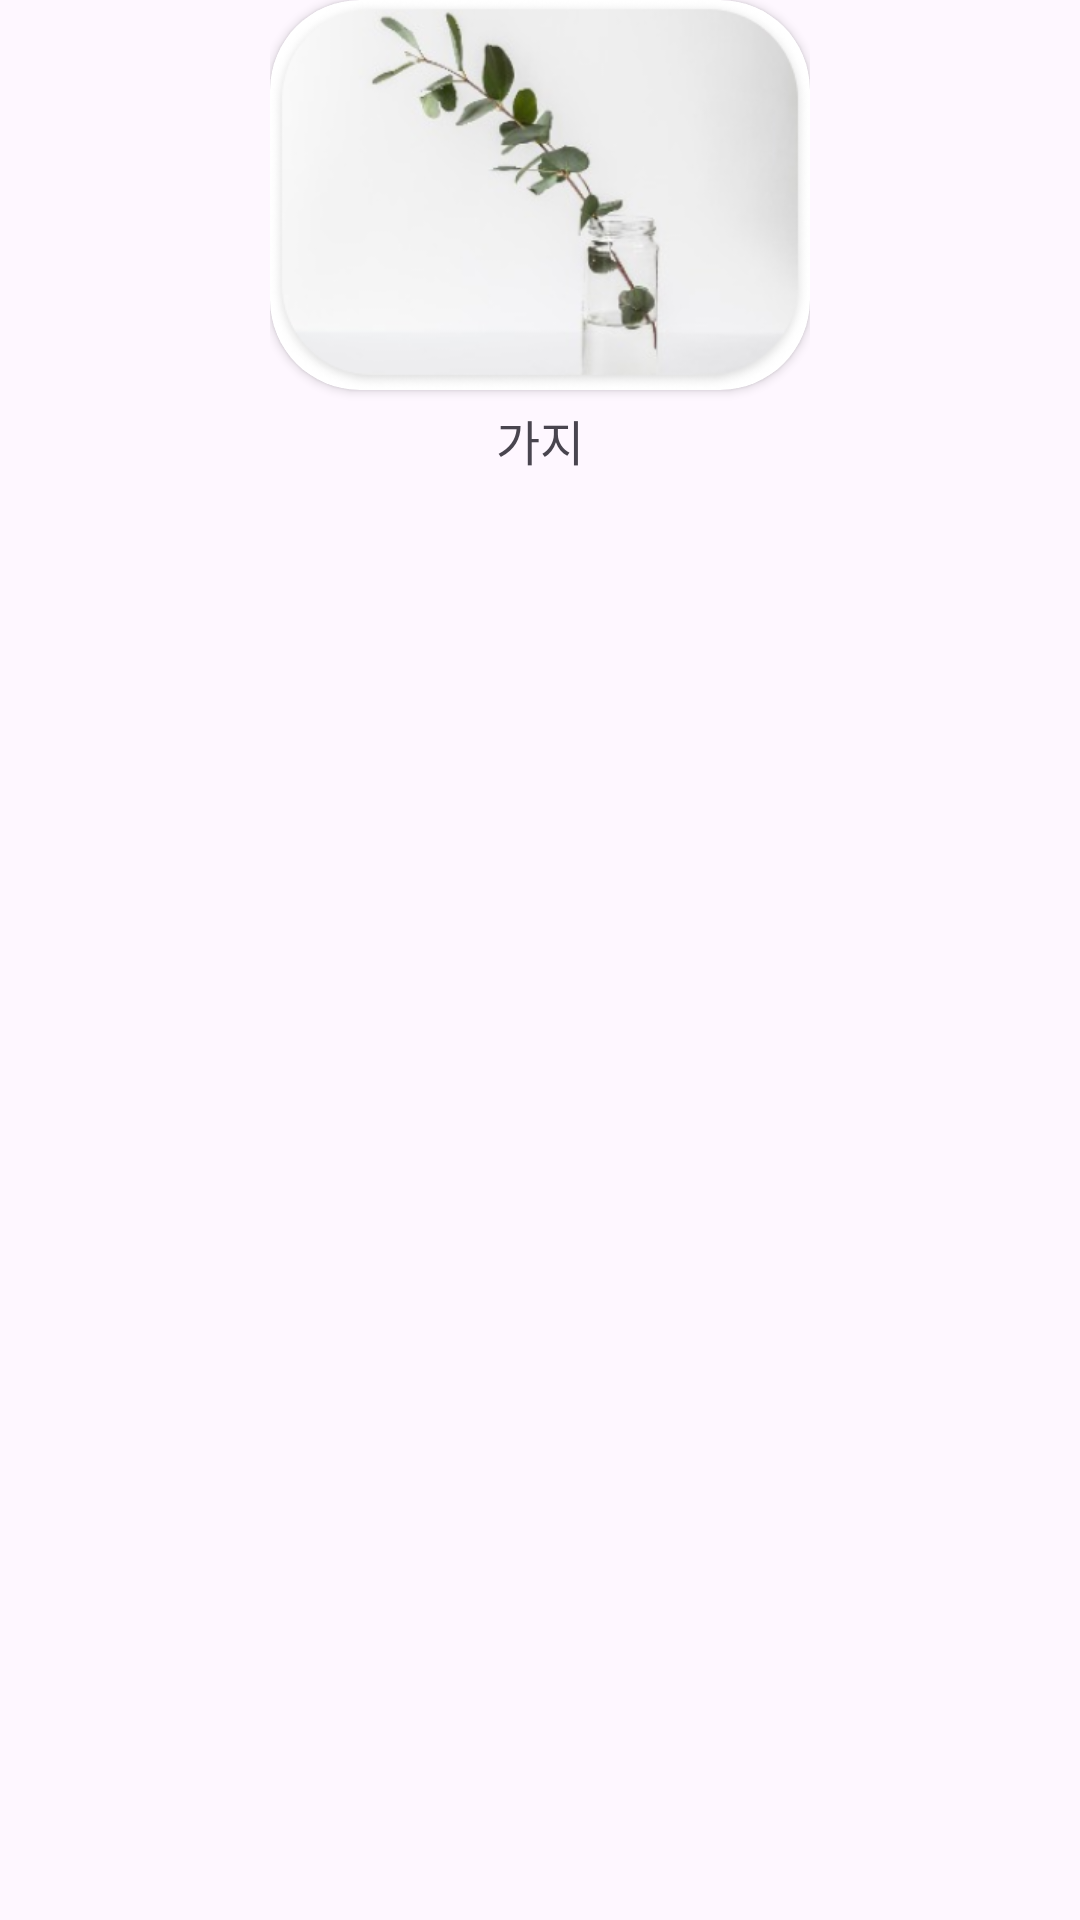

This screen was rendered from an Android layout file. Write that file and the resources it references.
<!-- AndroidManifest.xml: application theme Theme.PTS -->
<!-- res/layout/main_community_item.xml -->
<?xml version="1.0" encoding="utf-8"?>
<androidx.constraintlayout.widget.ConstraintLayout xmlns:android="http://schemas.android.com/apk/res/android"
    xmlns:app="http://schemas.android.com/apk/res-auto"
    xmlns:tools="http://schemas.android.com/tools"
    android:layout_width="wrap_content"
    android:layout_height="wrap_content"
    android:layout_marginRight="10dp">

    <TextView
        android:id="@+id/tvBoardType"
        android:layout_width="wrap_content"
        android:layout_height="wrap_content"
        android:elevation="1dp"
        android:paddingLeft="10dp"
        android:paddingRight="10dp"
        android:textSize="16sp"
        android:visibility="visible"
        app:layout_constraintEnd_toEndOf="parent"
        app:layout_constraintTop_toTopOf="parent" />

    <LinearLayout
        android:layout_width="wrap_content"
        android:layout_height="wrap_content"
        android:layout_weight="1"
        android:orientation="vertical"
        app:layout_constraintEnd_toEndOf="parent"
        app:layout_constraintStart_toStartOf="parent"
        app:layout_constraintTop_toTopOf="parent">

        <androidx.cardview.widget.CardView
            android:layout_width="180dp"
            android:layout_height="130dp"
            android:layout_weight="1"
            android:visibility="visible"
            app:cardCornerRadius="30dp">

            <ImageView
                android:id="@+id/imgPhoto"
                android:layout_width="match_parent"
                android:layout_height="match_parent"
                android:scaleType="fitXY"
                app:srcCompat="@drawable/image_plant" />

        </androidx.cardview.widget.CardView>

        <TextView
            android:id="@+id/tvCmName"
            android:layout_width="match_parent"
            android:layout_height="wrap_content"
            android:layout_marginTop="5dp"
            android:layout_weight="1"
            android:gravity="center"
            android:text="가지"
            android:textSize="16sp" />

    </LinearLayout>
</androidx.constraintlayout.widget.ConstraintLayout>
<!-- resources referenced by this layout -->
<resources>
  <!-- drawable image_plant: png bitmap (drawable, 69421 bytes) -->
  <style name="Theme.PTS" parent="Base.Theme.PTS" />
  <style name="Base.Theme.PTS" parent="Theme.Material3.DayNight.NoActionBar">
          
          
      </style>
</resources>
